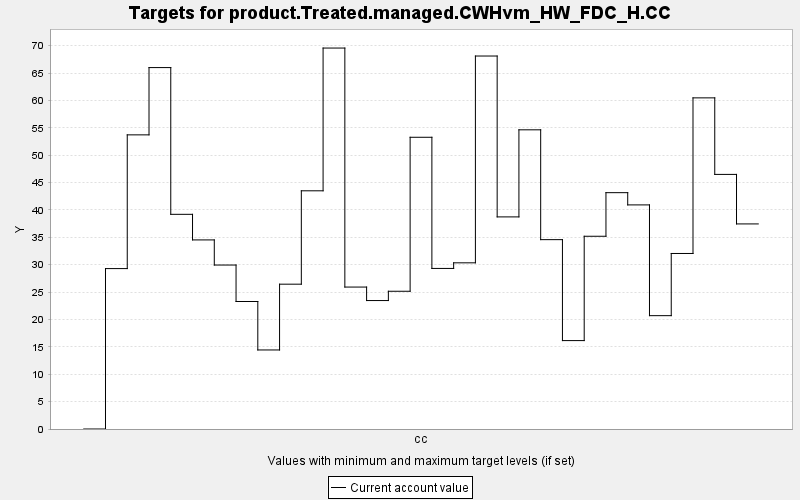

Values plotted in this chart, from the file beside it:
TARGET, PERIOD, YEAR, PERIODWIDTH, MINIMUM, MAXIMUM, MINWEIGHT, MAXWEIGHT, CURRENT, SUMMARY
product.Treated.managed.CWHvm_HW_FDC_H.C…, 0, 0, 10.0, 0.0, 10000, 1.0, 1.0, 0.0, 0.0
product.Treated.managed.CWHvm_HW_FDC_H.C…, 1, 10, 10.0, 0.0, 10000, 1.0, 1.0, 29.29, 0.0
product.Treated.managed.CWHvm_HW_FDC_H.C…, 2, 20, 10.0, 0.0, 10000, 1.0, 1.0, 53.71, 0.0
product.Treated.managed.CWHvm_HW_FDC_H.C…, 3, 30, 10.0, 0.0, 10000, 1.0, 1.0, 66, 0.0
product.Treated.managed.CWHvm_HW_FDC_H.C…, 4, 40, 10.0, 0.0, 10000, 1.0, 1.0, 39.2, 0.0
product.Treated.managed.CWHvm_HW_FDC_H.C…, 5, 50, 10.0, 0.0, 10000, 1.0, 1.0, 34.53, 0.0
product.Treated.managed.CWHvm_HW_FDC_H.C…, 6, 60, 10.0, 0.0, 10000, 1.0, 1.0, 29.94, 0.0
product.Treated.managed.CWHvm_HW_FDC_H.C…, 7, 70, 10.0, 0.0, 10000, 1.0, 1.0, 23.28, 0.0
product.Treated.managed.CWHvm_HW_FDC_H.C…, 8, 80, 10.0, 0.0, 10000, 1.0, 1.0, 14.43, 0.0
product.Treated.managed.CWHvm_HW_FDC_H.C…, 9, 90, 10.0, 0.0, 10000, 1.0, 1.0, 26.44, 0.0
product.Treated.managed.CWHvm_HW_FDC_H.C…, 10, 100, 10.0, 0.0, 10000, 1.0, 1.0, 43.5, 0.0
product.Treated.managed.CWHvm_HW_FDC_H.C…, 11, 110, 10.0, 0.0, 10000, 1.0, 1.0, 69.56, 0.0
product.Treated.managed.CWHvm_HW_FDC_H.C…, 12, 120, 10.0, 0.0, 10000, 1.0, 1.0, 25.92, 0.0
product.Treated.managed.CWHvm_HW_FDC_H.C…, 13, 130, 10.0, 0.0, 10000, 1.0, 1.0, 23.46, 0.0
product.Treated.managed.CWHvm_HW_FDC_H.C…, 14, 140, 10.0, 0.0, 10000, 1.0, 1.0, 25.15, 0.0
product.Treated.managed.CWHvm_HW_FDC_H.C…, 15, 150, 10.0, 0.0, 10000, 1.0, 1.0, 53.27, 0.0
product.Treated.managed.CWHvm_HW_FDC_H.C…, 16, 160, 10.0, 0.0, 10000, 1.0, 1.0, 29.32, 0.0
product.Treated.managed.CWHvm_HW_FDC_H.C…, 17, 170, 10.0, 0.0, 10000, 1.0, 1.0, 30.34, 0.0
product.Treated.managed.CWHvm_HW_FDC_H.C…, 18, 180, 10.0, 0.0, 10000, 1.0, 1.0, 68.11, 0.0
product.Treated.managed.CWHvm_HW_FDC_H.C…, 19, 190, 10.0, 0.0, 10000, 1.0, 1.0, 38.73, 0.0
product.Treated.managed.CWHvm_HW_FDC_H.C…, 20, 200, 10.0, 0.0, 10000, 1.0, 1.0, 54.63, 0.0
product.Treated.managed.CWHvm_HW_FDC_H.C…, 21, 210, 10.0, 0.0, 10000, 1.0, 1.0, 34.58, 0.0
product.Treated.managed.CWHvm_HW_FDC_H.C…, 22, 220, 10.0, 0.0, 10000, 1.0, 1.0, 16.14, 0.0
product.Treated.managed.CWHvm_HW_FDC_H.C…, 23, 230, 10.0, 0.0, 10000, 1.0, 1.0, 35.2, 0.0
product.Treated.managed.CWHvm_HW_FDC_H.C…, 24, 240, 10.0, 0.0, 10000, 1.0, 1.0, 43.16, 0.0
product.Treated.managed.CWHvm_HW_FDC_H.C…, 25, 250, 10.0, 0.0, 10000, 1.0, 1.0, 40.92, 0.0
product.Treated.managed.CWHvm_HW_FDC_H.C…, 26, 260, 10.0, 0.0, 10000, 1.0, 1.0, 20.7, 0.0
product.Treated.managed.CWHvm_HW_FDC_H.C…, 27, 270, 10.0, 0.0, 10000, 1.0, 1.0, 32.05, 0.0
product.Treated.managed.CWHvm_HW_FDC_H.C…, 28, 280, 10.0, 0.0, 10000, 1.0, 1.0, 60.47, 0.0
product.Treated.managed.CWHvm_HW_FDC_H.C…, 29, 290, 10.0, 0.0, 10000, 1.0, 1.0, 46.49, 0.0
product.Treated.managed.CWHvm_HW_FDC_H.C…, 30, 300, 10.0, 0.0, 10000, 1.0, 1.0, 37.45, 0.0
